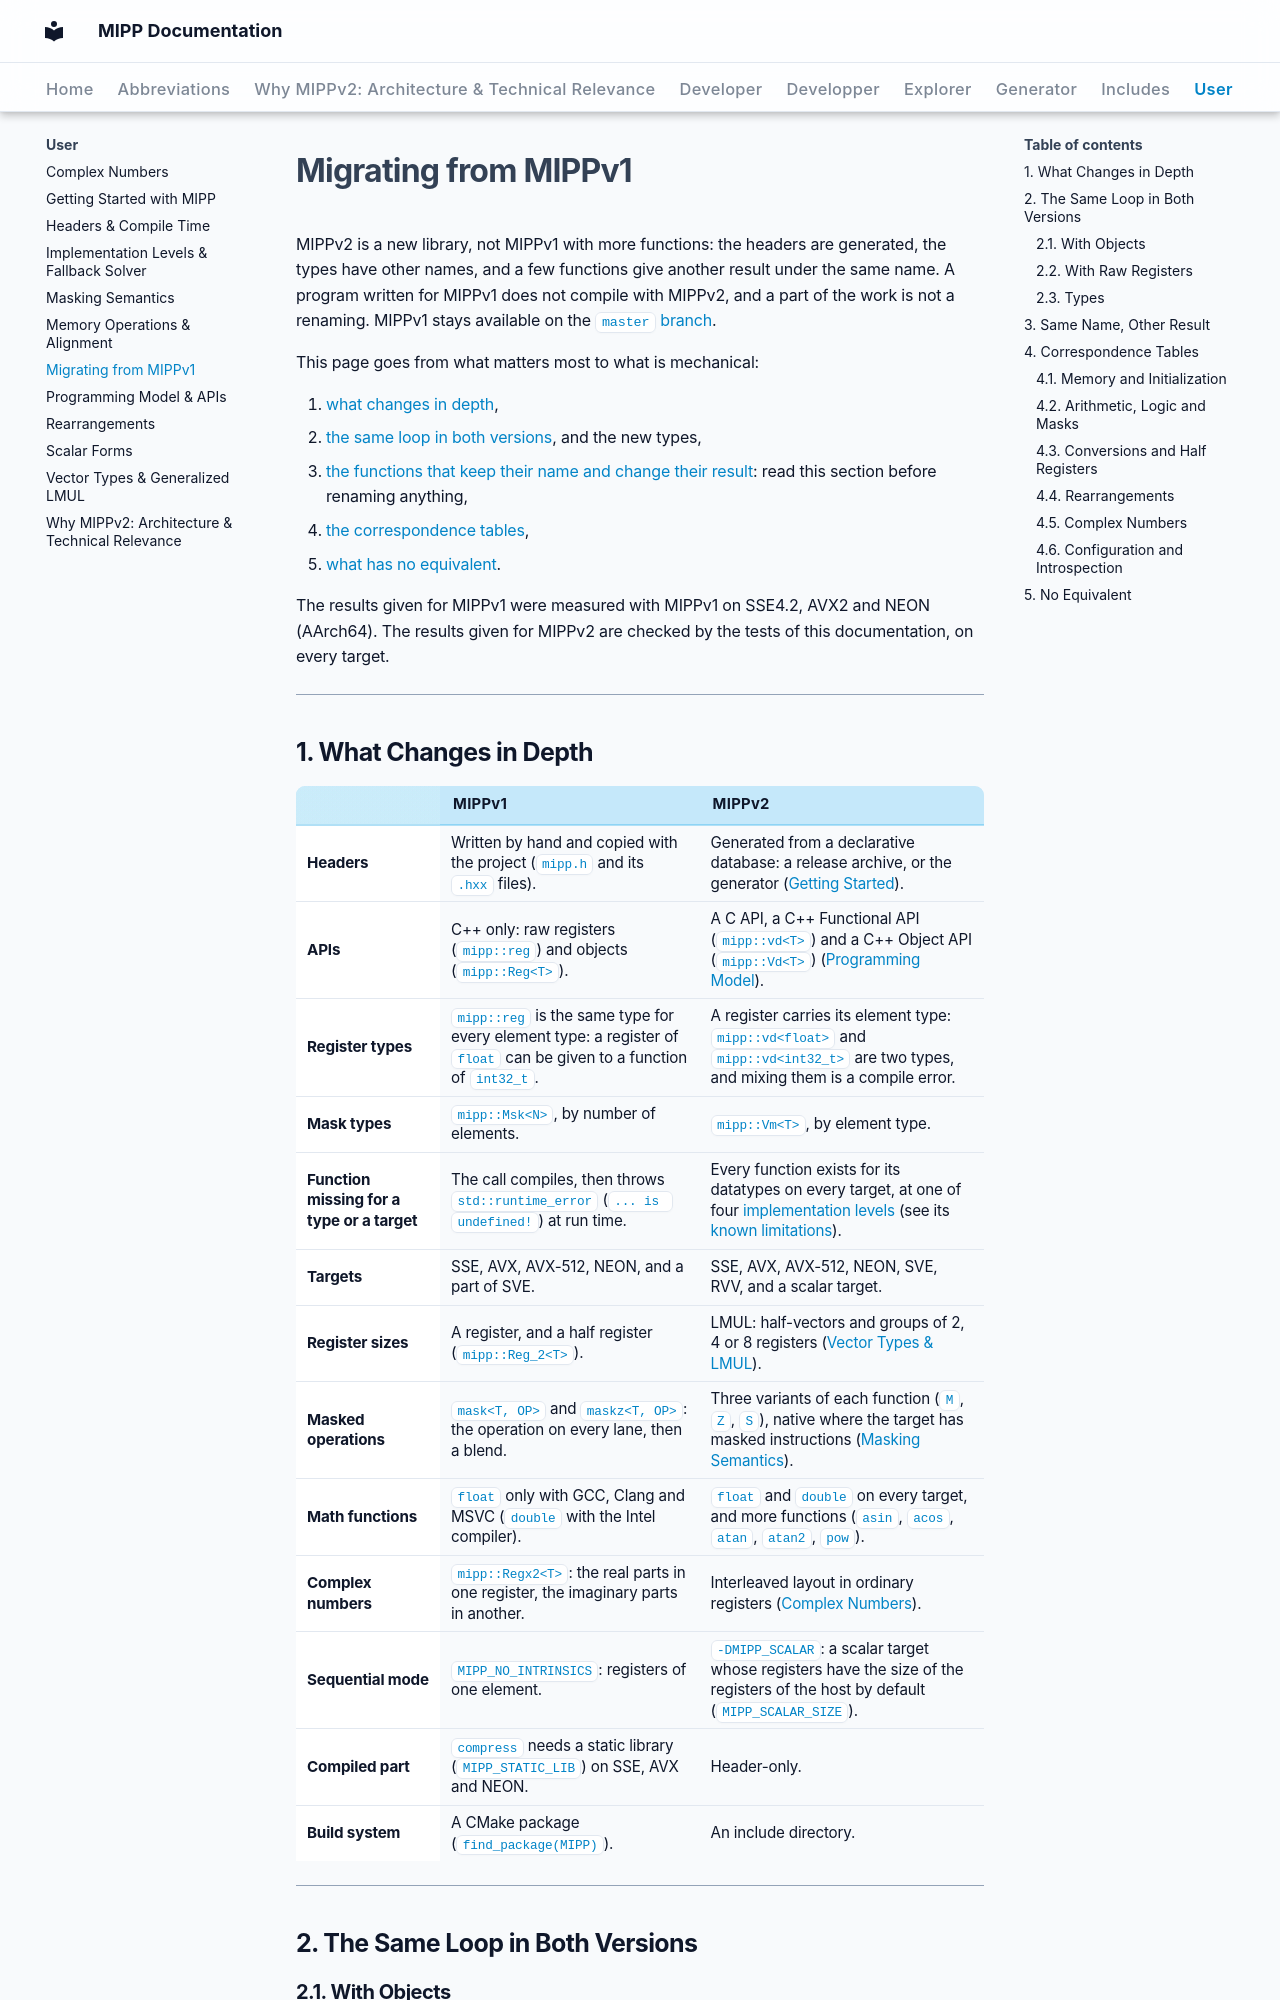

repository: aff3ct/MIPP · page: user/migrating_from_mippv1/index.html · generator: mkdocs

# Migrating from MIPPv1

MIPPv2 is a new library, not MIPPv1 with more functions: the headers are generated, the types have other names, and a few functions give another result under the same name. A program written for MIPPv1 does not compile with MIPPv2, and a part of the work is not a renaming. MIPPv1 stays available on the [`master` branch](https://github.com/aff3ct/mipp/tree/master).

This page goes from what matters most to what is mechanical:

1. [what changes in depth](#1-what-changes-in-depth),
2. [the same loop in both versions](#2-the-same-loop-in-both-versions), and the new types,
3. [the functions that keep their name and change their result](#3-same-name-other-result): read this section before renaming anything,
4. [the correspondence tables](#4-correspondence-tables),
5. [what has no equivalent](#5-no-equivalent).

The results given for MIPPv1 were measured with MIPPv1 on SSE4.2, AVX2 and NEON (AArch64). The results given for MIPPv2 are checked by the tests of this documentation, on every target.

---
